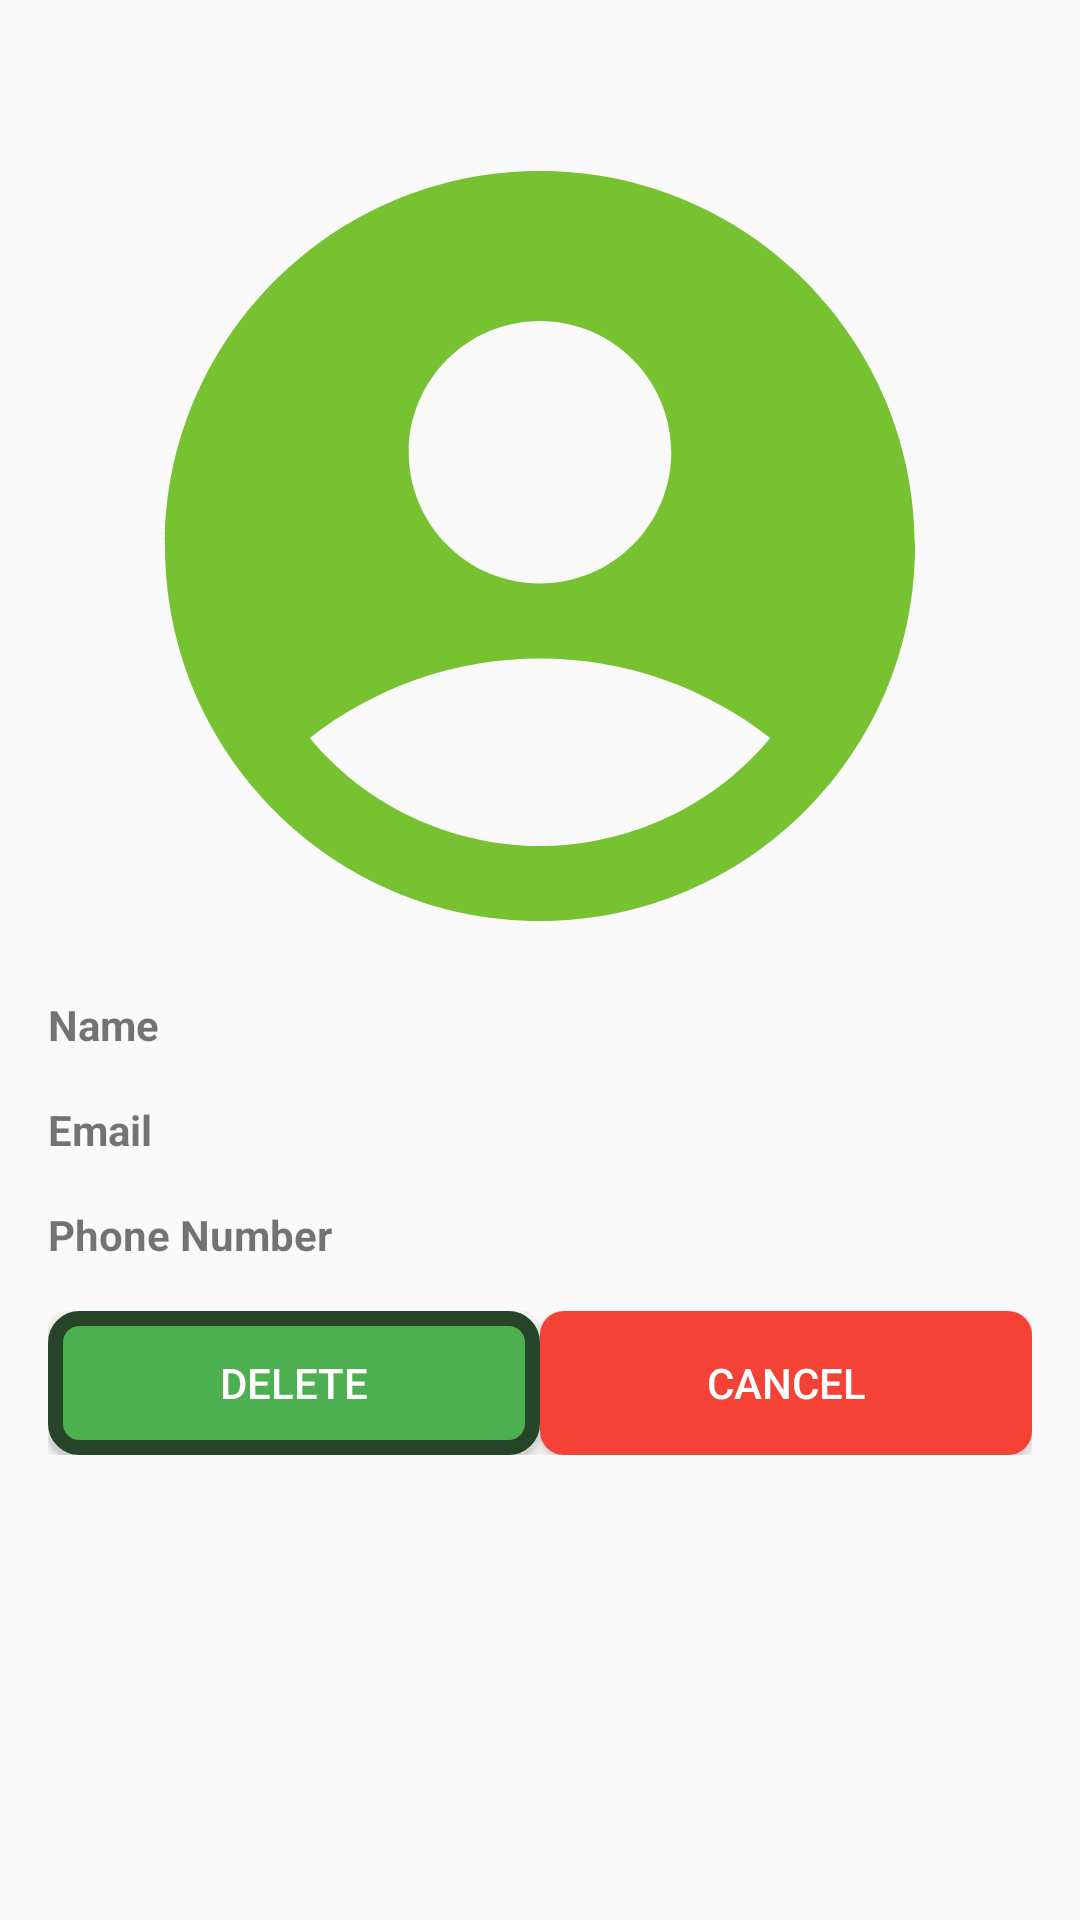

Here is an Android app screen rendered from its layout file. Give the layout XML and the strings, colors and styles it references.
<!-- AndroidManifest.xml: application theme Theme.EventLink_QR_Pro -->
<!-- res/layout/activity_view_profile.xml -->
<?xml version="1.0" encoding="utf-8"?>
<LinearLayout xmlns:android="http://schemas.android.com/apk/res/android"
    android:layout_width="match_parent"
    android:layout_height="match_parent"
    android:orientation="vertical"
    android:padding="16dp">

    <ImageView
        android:id="@+id/profPicImageView"
        android:layout_width="match_parent"
        android:layout_height="300dp"
        android:scaleType="fitCenter"
        android:layout_marginTop="16dp"
        android:src="@drawable/ic_profile_placeholder"/>

    <TextView
        android:id="@+id/nameTextView"
        android:layout_width="match_parent"
        android:layout_height="wrap_content"
        android:text="Name"
        android:layout_marginBottom="16dp"
        android:textStyle="bold"/>

    <TextView
        android:id="@+id/emailTextView"
        android:layout_width="match_parent"
        android:layout_height="wrap_content"
        android:text="Email"
        android:layout_marginBottom="16dp"
        android:textStyle="bold"/>

    <TextView
        android:id="@+id/phoneTextView"
        android:layout_width="match_parent"
        android:layout_height="wrap_content"
        android:text="Phone Number"
        android:layout_marginBottom="16dp"
        android:textStyle="bold"/>

    <LinearLayout
        android:layout_width="match_parent"
        android:layout_height="wrap_content"
        android:orientation="horizontal">

        <Button
            android:id="@+id/deleteButton"
            android:layout_width="0dp"
            android:layout_height="wrap_content"
            android:layout_weight="1"
            android:background="@drawable/button_background"
            android:textColor="#FFFFFF"
            android:text="Delete"/>

        <Button
            android:id="@+id/cancelButton"
            android:layout_width="0dp"
            android:layout_height="wrap_content"
            android:layout_weight="1"
            android:background="@drawable/back"
            android:textColor="#FFFFFF"
            android:padding="8dp"
            android:text="Cancel"/>
    </LinearLayout>

</LinearLayout>
<!-- resources referenced by this layout -->
<resources>
  <!-- drawable back (drawable) -->
  <?xml version="1.0" encoding="utf-8"?>
  <selector xmlns:android="http://schemas.android.com/apk/res/android">
      <item>
          <shape android:shape="rectangle">
              <solid android:color="#F44336" />
              <stroke android:width="0dp" android:color="#264528" />
              <corners android:radius="8dp" />
          </shape>
      </item>
  </selector>
  <!-- drawable button_background (drawable) -->
  <?xml version="1.0" encoding="utf-8"?>
  <selector xmlns:android="http://schemas.android.com/apk/res/android">
      <item>
          <shape android:shape="rectangle">
              <solid android:color="#4CAF50" />
              <stroke android:width="5dp" android:color="#264528" />
              <corners android:radius="8dp" />
          </shape>
      </item>
  </selector>
  <!-- drawable ic_profile_placeholder (drawable) -->
  <vector android:height="50dp" android:tint="#77C230"
      android:viewportHeight="24" android:viewportWidth="24"
      android:width="50dp" xmlns:android="http://schemas.android.com/apk/res/android">
      <path android:fillColor="@android:color/white" android:pathData="M12,2C6.48,2 2,6.48 2,12s4.48,10 10,10s10,-4.48 10,-10S17.52,2 12,2zM12,6c1.93,0 3.5,1.57 3.5,3.5S13.93,13 12,13s-3.5,-1.57 -3.5,-3.5S10.07,6 12,6zM12,20c-2.03,0 -4.43,-0.82 -6.14,-2.88C7.55,15.8 9.68,15 12,15s4.45,0.8 6.14,2.12C16.43,19.18 14.03,20 12,20z"/>
  </vector>
  <style name="Theme.EventLink_QR_Pro" parent="Base.Theme.EventLink_QR_Pro" />
  <style name="Base.Theme.EventLink_QR_Pro" parent="Theme.AppCompat.Light.NoActionBar">
          
          
      </style>
</resources>
